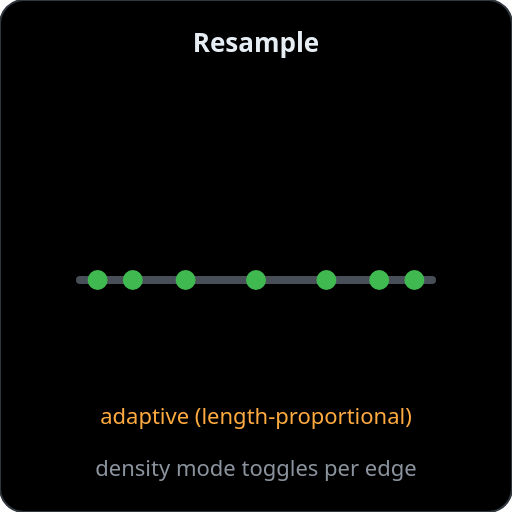
t = 0.00 s
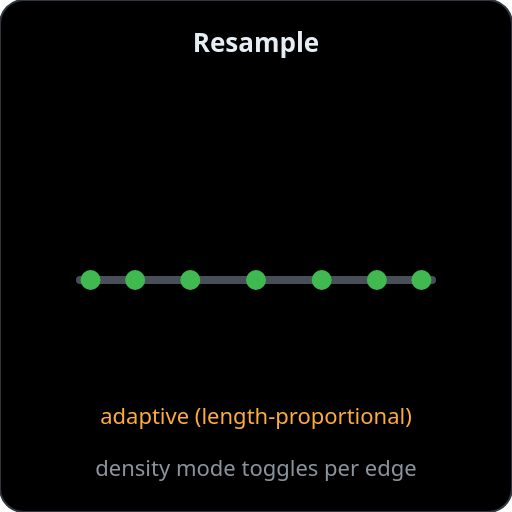
t = 0.80 s
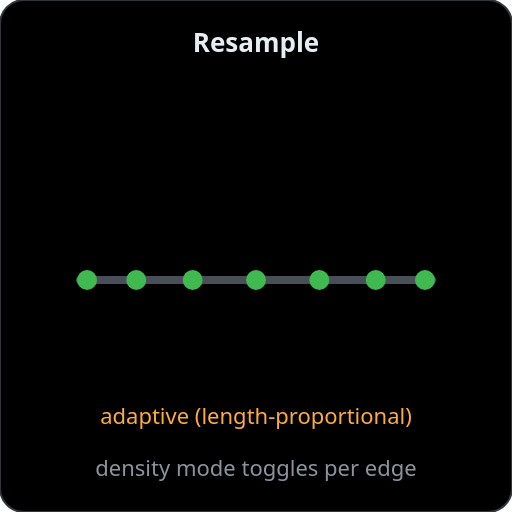
t = 1.20 s
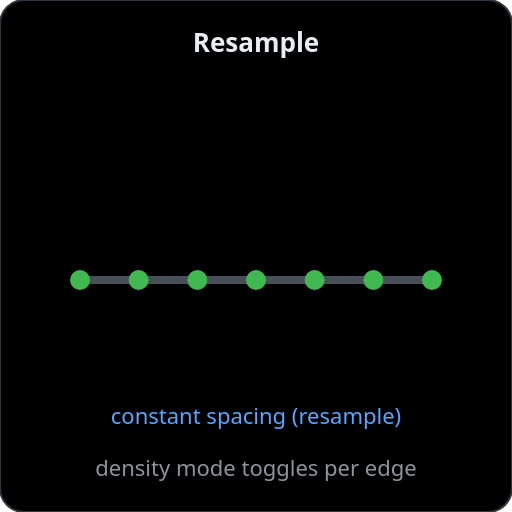
t = 2.00 s
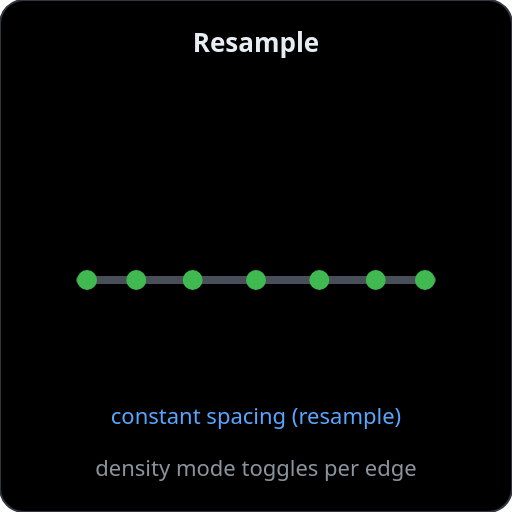
t = 2.80 s
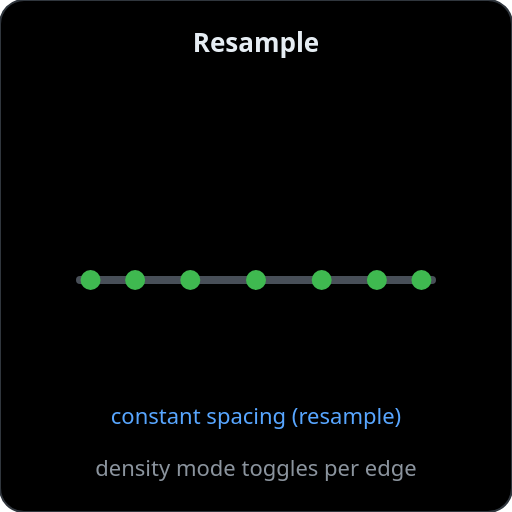
t = 3.20 s

The animated SVG that drew these frames (rendered in a browser with its animation timeline set to each time). Animation: 9 SMIL elements (animate=9); one cycle of 4.00 s, repeats indefinitely.

<svg xmlns="http://www.w3.org/2000/svg" viewBox="0 0 256 256" width="256" height="256">
  <rect width="256" height="256" rx="12" fill="#000000" stroke="#30363d" stroke-width="1"/>

  <text x="128" y="26" text-anchor="middle" font-family="system-ui,-apple-system,Segoe UI,sans-serif"
        font-size="13" font-weight="600" fill="#e6edf3">Resample</text>

  <line x1="40" y1="140" x2="216" y2="140" stroke="#484f58" stroke-width="4" stroke-linecap="round"/>

  <!-- 7 interior points, morphing between eased (default) and constant spacing -->
  <g fill="#3fb950">
    <circle cy="140" r="5"><animate attributeName="cx" values="48.8;40;48.8" keyTimes="0;0.5;1" dur="4s" repeatCount="indefinite"/></circle>
    <circle cy="140" r="5"><animate attributeName="cx" values="66.4;69.3;66.4" keyTimes="0;0.5;1" dur="4s" repeatCount="indefinite"/></circle>
    <circle cy="140" r="5"><animate attributeName="cx" values="92.8;98.7;92.8" keyTimes="0;0.5;1" dur="4s" repeatCount="indefinite"/></circle>
    <circle cy="140" r="5"><animate attributeName="cx" values="128;128;128" keyTimes="0;0.5;1" dur="4s" repeatCount="indefinite"/></circle>
    <circle cy="140" r="5"><animate attributeName="cx" values="163.2;157.3;163.2" keyTimes="0;0.5;1" dur="4s" repeatCount="indefinite"/></circle>
    <circle cy="140" r="5"><animate attributeName="cx" values="189.6;186.7;189.6" keyTimes="0;0.5;1" dur="4s" repeatCount="indefinite"/></circle>
    <circle cy="140" r="5"><animate attributeName="cx" values="207.2;216;207.2" keyTimes="0;0.5;1" dur="4s" repeatCount="indefinite"/></circle>
  </g>

  <text x="128" y="212" text-anchor="middle" font-family="system-ui,-apple-system,Segoe UI,sans-serif" font-size="11" fill="#ffab40">
    adaptive (length-proportional)
    <animate attributeName="opacity" values="1;1;0;0;1" keyTimes="0;0.4;0.5;0.9;1" calcMode="discrete" dur="4s" repeatCount="indefinite"/>
  </text>
  <text x="128" y="212" text-anchor="middle" font-family="system-ui,-apple-system,Segoe UI,sans-serif" font-size="11" fill="#58a6ff">
    constant spacing (resample)
    <animate attributeName="opacity" values="0;0;1;1;0" keyTimes="0;0.4;0.5;0.9;1" calcMode="discrete" dur="4s" repeatCount="indefinite"/>
  </text>

  <text x="128" y="238" text-anchor="middle" font-family="system-ui,-apple-system,Segoe UI,sans-serif"
        font-size="11" fill="#8b949e">density mode toggles per edge</text>
</svg>
